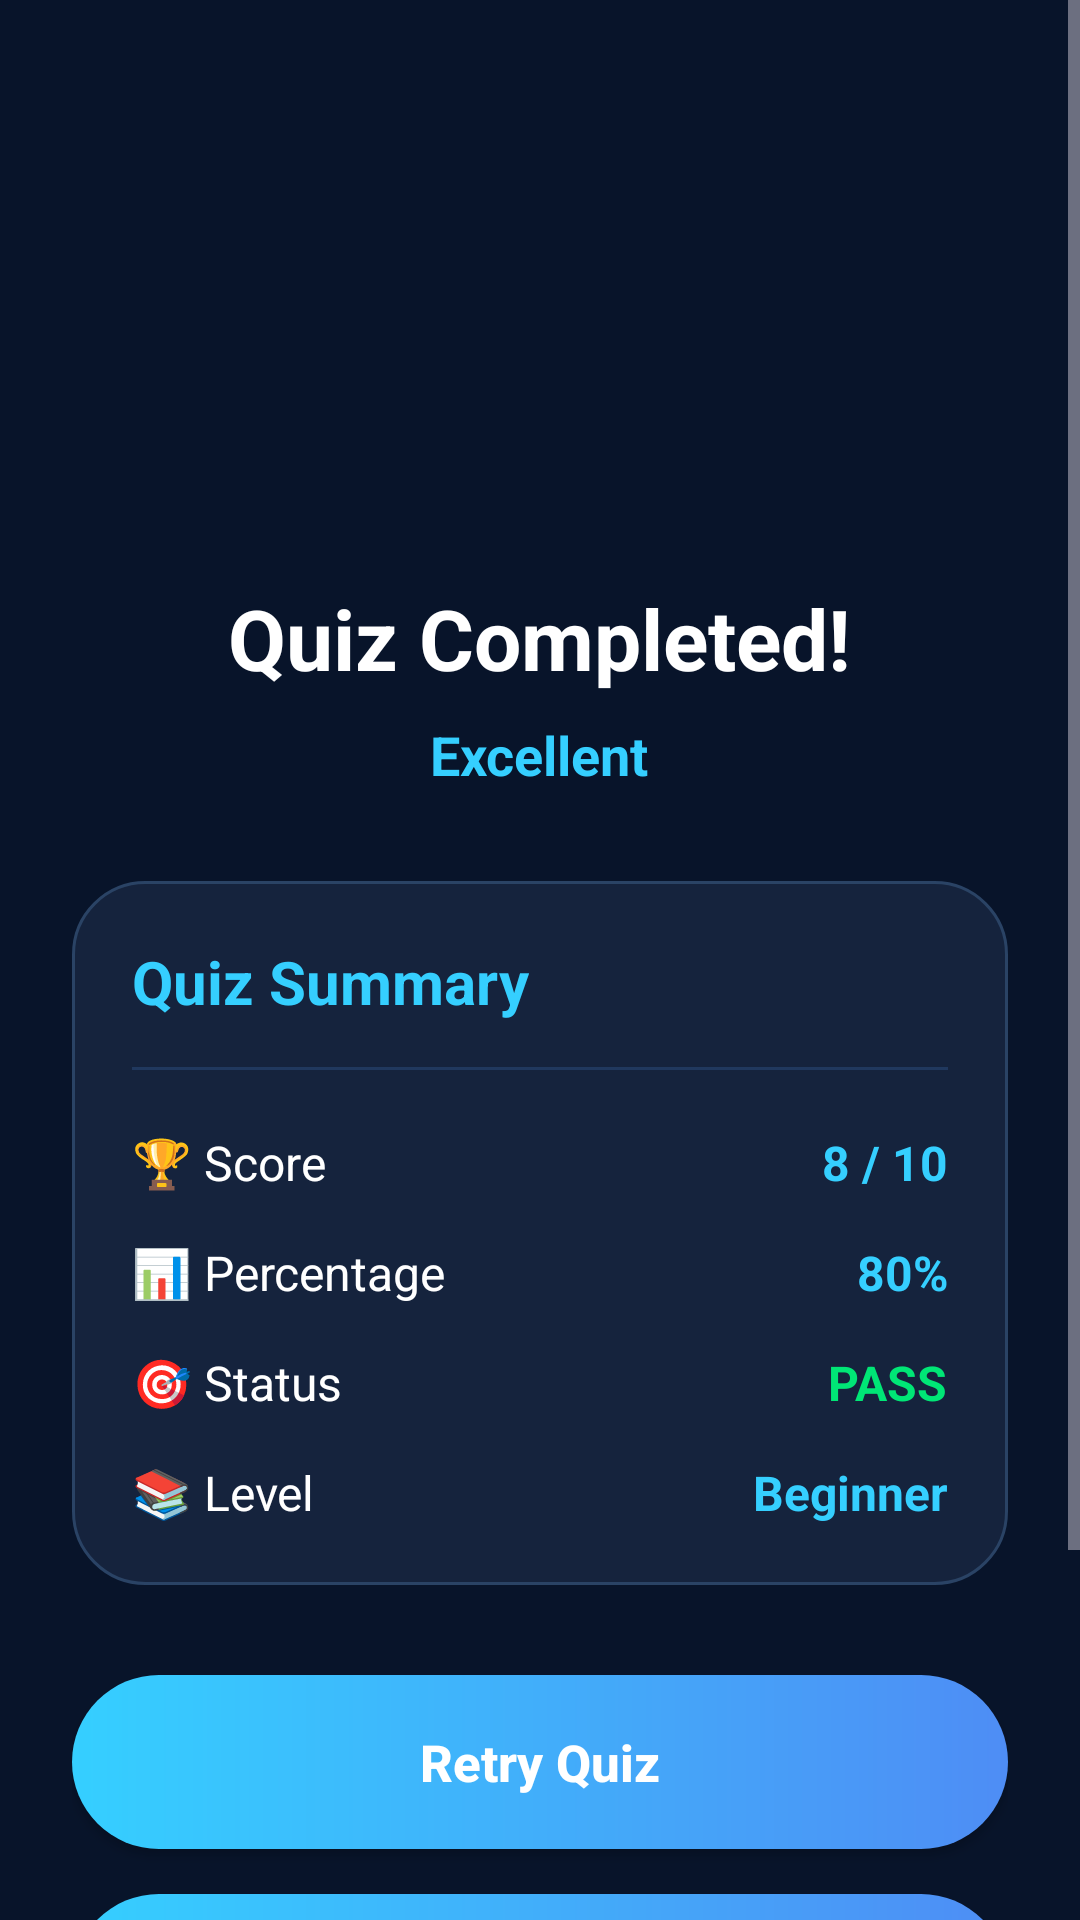

Layout XML and referenced resources for this Android screen:
<!-- AndroidManifest.xml: application theme Theme.CyberPath -->
<!-- res/layout/activity_quiz_result.xml -->
<?xml version="1.0" encoding="utf-8"?>
<ScrollView xmlns:android="http://schemas.android.com/apk/res/android"
    android:layout_width="match_parent"
    android:layout_height="match_parent"
    android:background="#08142A"
    android:fillViewport="true">

    <LinearLayout
        android:layout_width="match_parent"
        android:layout_height="wrap_content"
        android:gravity="center_horizontal"
        android:orientation="vertical"
        android:padding="24dp">

        <ImageView
            android:id="@+id/imgResult"
            android:layout_width="120dp"
            android:layout_height="120dp"
            android:layout_marginTop="30dp"
            android:src="@drawable/trophy" />

        <TextView
            android:id="@+id/txtResultTitle"
            android:layout_width="wrap_content"
            android:layout_height="wrap_content"
            android:layout_marginTop="20dp"
            android:text="Quiz Completed!"
            android:textColor="#FFFFFF"
            android:textSize="28sp"
            android:textStyle="bold"/>

        <TextView
            android:id="@+id/txtPerformance"
            android:layout_width="wrap_content"
            android:layout_height="wrap_content"
            android:layout_marginTop="8dp"
            android:text="Excellent"
            android:textColor="#35CFFF"
            android:textSize="18sp"
            android:textStyle="bold"/>

        

        <LinearLayout
            android:layout_width="match_parent"
            android:layout_height="wrap_content"
            android:layout_marginTop="30dp"
            android:background="@drawable/login_card_bg"
            android:orientation="vertical"
            android:padding="20dp">

            <TextView
                android:layout_width="wrap_content"
                android:layout_height="wrap_content"
                android:text="Quiz Summary"
                android:textColor="#35CFFF"
                android:textSize="20sp"
                android:textStyle="bold"/>

            <View
                android:layout_width="match_parent"
                android:layout_height="1dp"
                android:layout_marginTop="15dp"
                android:layout_marginBottom="20dp"
                android:background="#20385E"/>

            

            <LinearLayout
                android:layout_width="match_parent"
                android:layout_height="wrap_content"
                android:orientation="horizontal">

                <TextView
                    android:layout_width="0dp"
                    android:layout_height="wrap_content"
                    android:layout_weight="1"
                    android:text="🏆 Score"
                    android:textColor="#FFFFFF"
                    android:textSize="16sp"/>

                <TextView
                    android:id="@+id/txtScore"
                    android:layout_width="wrap_content"
                    android:layout_height="wrap_content"
                    android:text="8 / 10"
                    android:textColor="#35CFFF"
                    android:textSize="16sp"
                    android:textStyle="bold"/>

            </LinearLayout>

            

            <LinearLayout
                android:layout_width="match_parent"
                android:layout_height="wrap_content"
                android:layout_marginTop="15dp"
                android:orientation="horizontal">

                <TextView
                    android:layout_width="0dp"
                    android:layout_height="wrap_content"
                    android:layout_weight="1"
                    android:text="📊 Percentage"
                    android:textColor="#FFFFFF"
                    android:textSize="16sp"/>

                <TextView
                    android:id="@+id/txtPercentage"
                    android:layout_width="wrap_content"
                    android:layout_height="wrap_content"
                    android:text="80%"
                    android:textColor="#35CFFF"
                    android:textSize="16sp"
                    android:textStyle="bold"/>

            </LinearLayout>

            

            <LinearLayout
                android:layout_width="match_parent"
                android:layout_height="wrap_content"
                android:layout_marginTop="15dp"
                android:orientation="horizontal">

                <TextView
                    android:layout_width="0dp"
                    android:layout_height="wrap_content"
                    android:layout_weight="1"
                    android:text="🎯 Status"
                    android:textColor="#FFFFFF"
                    android:textSize="16sp"/>

                <TextView
                    android:id="@+id/txtStatus"
                    android:layout_width="wrap_content"
                    android:layout_height="wrap_content"
                    android:text="PASS"
                    android:textColor="#00E676"
                    android:textSize="16sp"
                    android:textStyle="bold"/>

            </LinearLayout>

            

            <LinearLayout
                android:layout_width="match_parent"
                android:layout_height="wrap_content"
                android:layout_marginTop="15dp"
                android:orientation="horizontal">

                <TextView
                    android:layout_width="0dp"
                    android:layout_height="wrap_content"
                    android:layout_weight="1"
                    android:text="📚 Level"
                    android:textColor="#FFFFFF"
                    android:textSize="16sp"/>

                <TextView
                    android:id="@+id/txtLevel"
                    android:layout_width="wrap_content"
                    android:layout_height="wrap_content"
                    android:text="Beginner"
                    android:textColor="#35CFFF"
                    android:textSize="16sp"
                    android:textStyle="bold"/>

            </LinearLayout>

        </LinearLayout>

        

        <Button
            android:id="@+id/btnRetry"
            android:layout_width="match_parent"
            android:layout_height="58dp"
            android:layout_marginTop="30dp"
            android:background="@drawable/btn_login_bg"
            android:text="Retry Quiz"
            android:textAllCaps="false"
            android:textColor="#FFFFFF"
            android:textSize="17sp"
            android:textStyle="bold"/>

        <Button
            android:id="@+id/btnBackToQuiz"
            android:layout_width="match_parent"
            android:layout_height="58dp"
            android:layout_marginTop="15dp"
            android:background="@drawable/btn_login_bg"
            android:text="Back to Quiz Center"
            android:textAllCaps="false"
            android:textColor="#FFFFFF"
            android:textSize="17sp"
            android:textStyle="bold"/>

        

        <TextView
            android:layout_width="match_parent"
            android:layout_height="wrap_content"
            android:layout_marginTop="20dp"
            android:layout_marginBottom="20dp"
            android:gravity="center"
            android:text="🎉 Keep practicing to improve your cybersecurity skills!"
            android:textColor="#8BA3D0"
            android:textSize="14sp"
            android:lineSpacingExtra="4dp"/>

    </LinearLayout>

</ScrollView>
<!-- resources referenced by this layout -->
<resources>
  <!-- drawable btn_login_bg (drawable) -->
  <?xml version="1.0" encoding="utf-8"?>
  <shape xmlns:android="http://schemas.android.com/apk/res/android">
  
      <gradient
          android:startColor="#35CFFF"
          android:endColor="#4E8DF5"
          android:angle="0"/>
  
      <corners android:radius="30dp"/>
  
  </shape>
  <!-- drawable login_card_bg (drawable) -->
  <?xml version="1.0" encoding="utf-8"?>
  <shape xmlns:android="http://schemas.android.com/apk/res/android">
  
      <solid android:color="#15233D"/>
  
      <corners android:radius="24dp"/>
  
      <stroke
          android:width="1dp"
          android:color="#2A4365"/>
  
  </shape>
  <style name="Theme.CyberPath" parent="Theme.Material3.Dark.NoActionBar">
  
          <item name="colorPrimary">#35CFFF</item>
          <item name="android:statusBarColor">#08142A</item>
  
      </style>
</resources>
